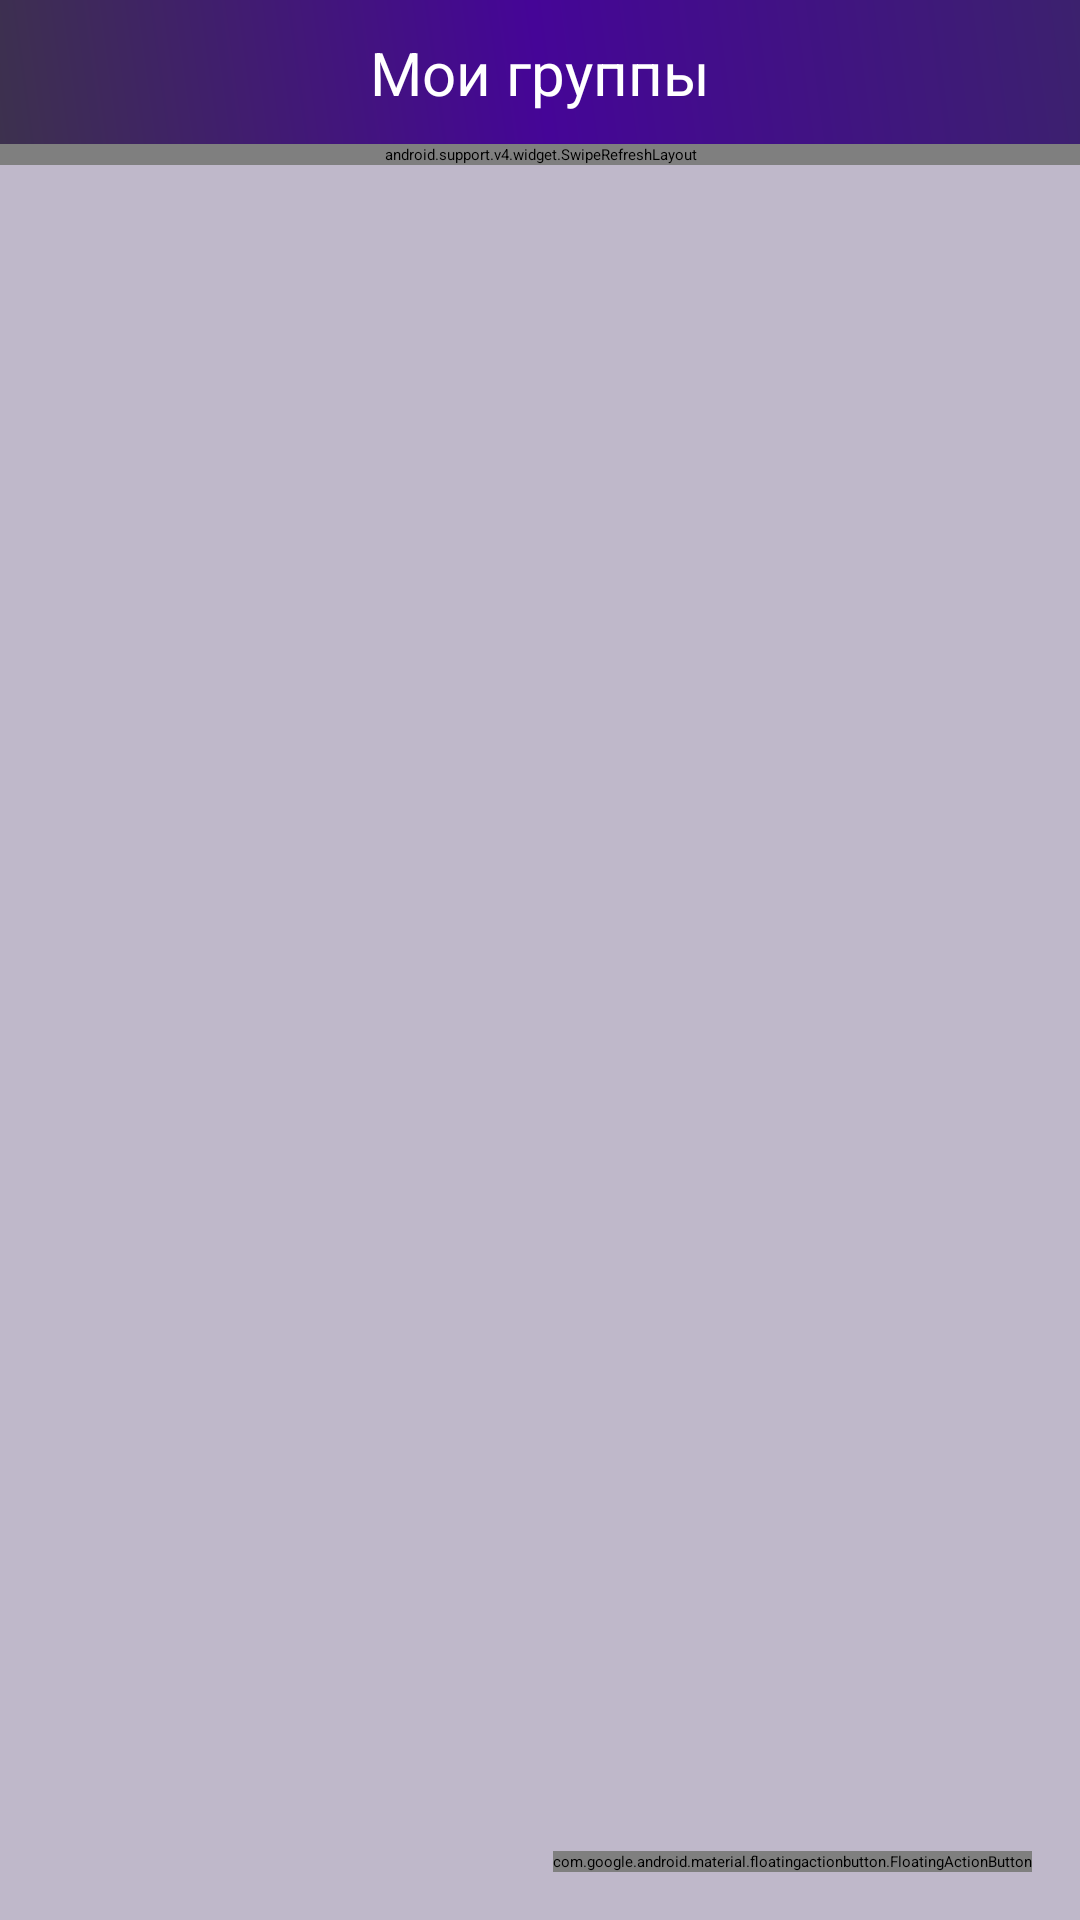

This screen was rendered from an Android layout file. Write that file and the resources it references.
<!-- AndroidManifest.xml: application theme HandbookCalculateTheme -->
<!-- res/layout/my_groups.xml -->
<?xml version="1.0" encoding="utf-8"?>
<RelativeLayout
    xmlns:android="http://schemas.android.com/apk/res/android"
    xmlns:app="http://schemas.android.com/apk/res-auto"
    xmlns:tools="http://schemas.android.com/tools"
    android:background="@color/colorBackgroundLight"
    android:layout_width="match_parent"
    android:layout_height="match_parent"
    android:orientation="vertical">


    <android.support.design.widget.FloatingActionButton
        android:id="@+id/fabBtn"
        android:visibility="visible"
        android:layout_width="wrap_content"
        android:layout_height="wrap_content"
        android:layout_alignParentRight="true"
        android:layout_alignParentBottom="true"
        android:layout_gravity="right|bottom"
        android:layout_marginRight="16dp"
        android:layout_marginBottom="16dp"
        android:background="@drawable/gradient"
        android:src="@drawable/ic_add"
        app:backgroundTint="@color/colorPrimaryDark" />

    <android.support.constraint.ConstraintLayout
        android:id="@+id/newGroupScreen"
        android:layout_width="match_parent"
        android:layout_height="wrap_content"
        android:visibility="visible"
        tools:layout_editor_absoluteX="384dp">

        <ImageView
            android:id="@+id/imgGroup"
            android:layout_width="0dp"
            android:layout_height="48dp"
            android:src="@drawable/gradient"
            app:layout_constraintEnd_toEndOf="parent"
            app:layout_constraintStart_toStartOf="parent"
            app:layout_constraintTop_toTopOf="parent" />

        <TextView
            android:id="@+id/txtGroup"
            android:layout_width="wrap_content"
            android:layout_height="wrap_content"
            android:text="Мои группы"
            android:textColor="@color/colorProjectTextWhite"
            android:textSize="20sp"
            app:layout_constraintBottom_toBottomOf="parent"
            app:layout_constraintEnd_toEndOf="@+id/imgGroup"
            app:layout_constraintStart_toStartOf="parent"
            app:layout_constraintTop_toTopOf="@+id/imgGroup" />

        <ImageButton
            android:id="@+id/toBack"
            android:layout_width="48dp"
            android:layout_height="48dp"
            android:layout_marginEnd="288dp"
            android:background="@android:drawable/list_selector_background"
            android:src="@drawable/ic_arrow"
            app:layout_constraintBottom_toBottomOf="parent"
            app:layout_constraintEnd_toStartOf="@+id/menu"
            app:layout_constraintStart_toStartOf="parent"
            app:layout_constraintTop_toTopOf="parent" />


    </android.support.constraint.ConstraintLayout>
 <android.support.v4.widget.SwipeRefreshLayout
     android:id="@id/swipeContainer"
     android:layout_below="@id/newGroupScreen"
     android:layout_width="match_parent"
     android:layout_height="wrap_content">


    <android.support.v7.widget.RecyclerView
        android:layout_below = "@+id/recyclerGroups"
        android:id="@+id/recyclerGroups"
        android:padding="8dp"
        android:scrollbars="vertical"
        android:layout_marginTop="8dp"
        android:layout_width="match_parent"
        android:layout_height="match_parent" />




 </android.support.v4.widget.SwipeRefreshLayout>





</RelativeLayout>
<!-- resources referenced by this layout -->
<resources>
  <color name="colorBackgroundLight">#bfb8ca</color>
  <color name="colorPrimaryDark">#332845</color>
  <color name="colorProjectTextWhite">#ffffff</color>
  <!-- drawable gradient (drawable) -->
  <?xml version="1.0" encoding="utf-8"?>
  <shape xmlns:android="http://schemas.android.com/apk/res/android" android:shape="rectangle" >
      <gradient
          android:type="linear"
          android:centerColor="#450597"
          android:startColor="#3d314e"
          android:endColor="#3c216e"
          android:angle="45"/>
  </shape>
</resources>
